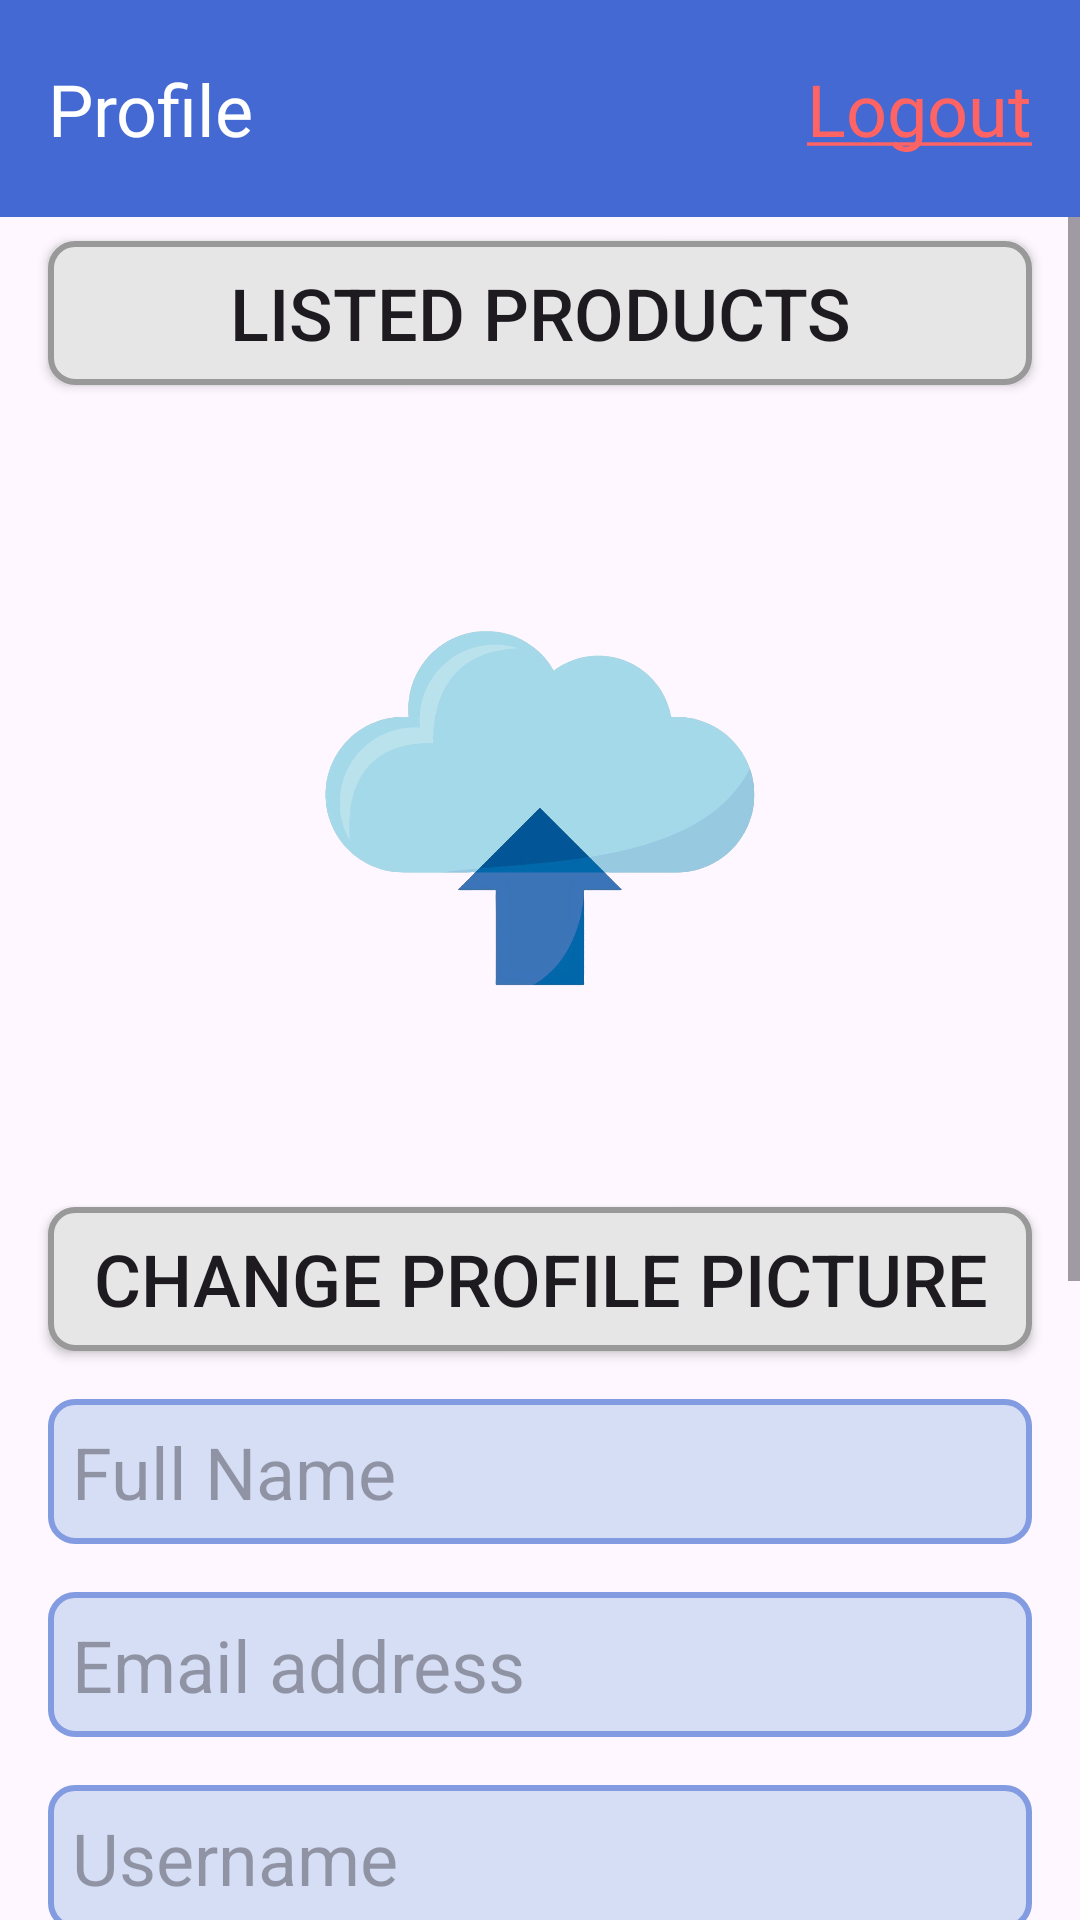

Reconstruct the res/layout file that produces this screen, plus the resources it refers to.
<!-- AndroidManifest.xml: application theme Theme.PPAPBUAS -->
<!-- res/layout/fragment_profile.xml -->
<?xml version="1.0" encoding="utf-8"?>
<androidx.constraintlayout.widget.ConstraintLayout xmlns:android="http://schemas.android.com/apk/res/android"
    xmlns:app="http://schemas.android.com/apk/res-auto"
    xmlns:tools="http://schemas.android.com/tools"
    android:layout_width="match_parent"
    android:layout_height="match_parent"
    android:gravity="center"
    android:orientation="vertical"
    tools:context=".ui.menu.ProfileFragment">

    <LinearLayout
        android:id="@+id/profile_header"
        android:layout_width="match_parent"
        android:layout_height="wrap_content"
        android:background="@color/bg_primary"
        android:gravity="center_vertical"
        android:orientation="horizontal"
        android:paddingStart="16dp"
        android:paddingEnd="16dp"
        app:layout_constraintTop_toTopOf="parent">

        <TextView
            android:id="@+id/txt_profile"
            android:layout_width="wrap_content"
            android:layout_height="wrap_content"
            android:layout_marginTop="20dp"
            android:layout_marginBottom="20dp"
            android:fontFamily="@font/poppins_bold"
            android:text="Profile"
            android:textColor="@color/white"
            android:textSize="24sp"
            app:layout_goneMarginTop="28dp" />

        <View
            android:layout_width="0dp"
            android:layout_height="match_parent"
            android:layout_weight="1" />

        <TextView
            android:id="@+id/btn_logout"
            android:layout_width="wrap_content"
            android:layout_height="wrap_content"
            android:fontFamily="@font/poppins_bold"
            android:text="@string/logout"
            android:textColor="@color/red"
            android:textSize="24sp" />

    </LinearLayout>

    <ScrollView
        android:layout_width="match_parent"
        android:layout_height="0dp"
        android:fillViewport="true"
        app:layout_constraintBottom_toBottomOf="parent"
        app:layout_constraintTop_toBottomOf="@id/profile_header">

        <androidx.constraintlayout.widget.ConstraintLayout
            android:layout_width="match_parent"
            android:layout_height="wrap_content">

            <Button
                android:id="@+id/btn_listed_products"
                android:layout_width="match_parent"
                android:layout_height="wrap_content"
                android:layout_marginStart="16dp"
                android:layout_marginTop="8dp"
                android:layout_marginEnd="16dp"
                android:background="@drawable/btn_rounded"
                android:text="Listed Products"
                android:textSize="24sp"
                app:layout_constraintEnd_toEndOf="parent"
                app:layout_constraintStart_toStartOf="parent"
                app:layout_constraintTop_toTopOf="parent" />

            <ImageView
                android:id="@+id/ivProfile"
                android:layout_width="250dp"
                android:layout_height="250dp"
                android:layout_marginStart="16dp"
                android:layout_marginTop="16dp"
                android:layout_marginEnd="16dp"
                android:layout_marginBottom="16dp"
                android:background="@drawable/img_upload"
                app:layout_constraintEnd_toEndOf="parent"
                app:layout_constraintStart_toStartOf="parent"
                app:layout_constraintTop_toBottomOf="@id/btn_listed_products" />

            <Button
                android:id="@+id/btnUpload"
                android:layout_width="match_parent"
                android:layout_height="wrap_content"
                android:layout_marginStart="16dp"
                android:layout_marginTop="8dp"
                android:layout_marginEnd="16dp"
                android:background="@drawable/btn_rounded"
                android:text="Change Profile Picture"
                android:textSize="24sp"
                app:layout_constraintEnd_toEndOf="parent"
                app:layout_constraintStart_toStartOf="parent"
                app:layout_constraintTop_toBottomOf="@+id/ivProfile" />

            <EditText
                android:id="@+id/et_full_name"
                android:layout_width="0dp"
                android:layout_height="wrap_content"
                android:layout_marginStart="16dp"
                android:layout_marginTop="16dp"
                android:layout_marginEnd="16dp"
                android:background="@drawable/input_rounded"
                android:hint="Full Name"
                android:inputType="text"
                android:padding="8dp"
                android:textSize="24sp"
                app:layout_constraintEnd_toEndOf="parent"
                app:layout_constraintStart_toStartOf="parent"
                app:layout_constraintTop_toBottomOf="@id/btnUpload" />

            <EditText
                android:id="@+id/et_email"
                android:layout_width="0dp"
                android:layout_height="wrap_content"
                android:layout_marginStart="16dp"
                android:layout_marginTop="16dp"
                android:layout_marginEnd="16dp"
                android:background="@drawable/input_rounded"
                android:focusable="false"
                android:hint="Email address"
                android:inputType="textEmailAddress"
                android:padding="8dp"
                android:textSize="24sp"
                app:layout_constraintEnd_toEndOf="parent"
                app:layout_constraintStart_toStartOf="parent"
                app:layout_constraintTop_toBottomOf="@id/et_full_name" />

            <EditText
                android:id="@+id/et_username"
                android:layout_width="0dp"
                android:layout_height="wrap_content"
                android:layout_marginStart="16dp"
                android:layout_marginTop="16dp"
                android:layout_marginEnd="16dp"
                android:background="@drawable/input_rounded"
                android:focusable="false"
                android:hint="Username"
                android:inputType="text"
                android:padding="8dp"
                android:textSize="24sp"
                app:layout_constraintEnd_toEndOf="parent"
                app:layout_constraintStart_toStartOf="parent"
                app:layout_constraintTop_toBottomOf="@id/et_email" />

            <EditText
                android:id="@+id/et_phone"
                android:layout_width="0dp"
                android:layout_height="wrap_content"
                android:layout_marginStart="16dp"
                android:layout_marginTop="16dp"
                android:layout_marginEnd="16dp"
                android:background="@drawable/input_rounded"
                android:hint="Phone Number"
                android:inputType="phone"
                android:padding="8dp"
                android:textSize="24sp"
                app:layout_constraintEnd_toEndOf="parent"
                app:layout_constraintStart_toStartOf="parent"
                app:layout_constraintTop_toBottomOf="@id/et_username" />

            <EditText
                android:id="@+id/et_old_password"
                android:layout_width="0dp"
                android:layout_height="wrap_content"
                android:layout_marginStart="16dp"
                android:layout_marginTop="16dp"
                android:layout_marginEnd="16dp"
                android:background="@drawable/input_rounded"
                android:hint="Old Password"
                android:inputType="textPassword"
                android:padding="8dp"
                android:textSize="24sp"
                app:layout_constraintEnd_toEndOf="parent"
                app:layout_constraintHorizontal_bias="0.0"
                app:layout_constraintStart_toStartOf="parent"
                app:layout_constraintTop_toBottomOf="@id/et_phone" />

            <ImageView
                android:id="@+id/btn_toggle_old"
                android:layout_width="36dp"
                android:layout_height="36dp"
                android:layout_marginEnd="8dp"
                android:src="@drawable/mdi_eye_off"
                app:layout_constraintBottom_toBottomOf="@id/et_old_password"
                app:layout_constraintEnd_toEndOf="@id/et_old_password"
                app:layout_constraintTop_toTopOf="@id/et_old_password" />

            <EditText
                android:id="@+id/et_new_password"
                android:layout_width="0dp"
                android:layout_height="wrap_content"
                android:layout_marginStart="16dp"
                android:layout_marginTop="16dp"
                android:layout_marginEnd="16dp"
                android:background="@drawable/input_rounded"
                android:hint="Old Password"
                android:inputType="textPassword"
                android:padding="8dp"
                android:textSize="24sp"
                app:layout_constraintEnd_toEndOf="parent"
                app:layout_constraintStart_toStartOf="parent"
                app:layout_constraintTop_toBottomOf="@id/et_old_password" />

            <ImageView
                android:id="@+id/btn_toggle_new"
                android:layout_width="36dp"
                android:layout_height="36dp"
                android:layout_marginEnd="8dp"
                android:src="@drawable/mdi_eye_off"
                app:layout_constraintBottom_toBottomOf="@id/et_new_password"
                app:layout_constraintEnd_toEndOf="@id/et_new_password"
                app:layout_constraintTop_toTopOf="@id/et_new_password" />

            <EditText
                android:id="@+id/et_confirm_password"
                android:layout_width="0dp"
                android:layout_height="wrap_content"
                android:layout_marginStart="16dp"
                android:layout_marginTop="16dp"
                android:layout_marginEnd="16dp"
                android:background="@drawable/input_rounded"
                android:hint="Confirm Password"
                android:inputType="textPassword"
                android:padding="8dp"
                android:textSize="24sp"
                app:layout_constraintEnd_toEndOf="parent"
                app:layout_constraintStart_toStartOf="parent"
                app:layout_constraintTop_toBottomOf="@id/et_new_password" />

            <ImageView
                android:id="@+id/btn_toggle_confirm"
                android:layout_width="36dp"
                android:layout_height="36dp"
                android:layout_marginEnd="8dp"
                android:src="@drawable/mdi_eye_off"
                app:layout_constraintBottom_toBottomOf="@id/et_confirm_password"
                app:layout_constraintEnd_toEndOf="@id/et_confirm_password"
                app:layout_constraintTop_toTopOf="@id/et_confirm_password" />

            <Button
                android:id="@+id/btnSave"
                android:layout_width="match_parent"
                android:layout_height="wrap_content"
                android:layout_marginStart="16dp"
                android:layout_marginTop="16dp"
                android:layout_marginEnd="16dp"
                android:layout_marginBottom="16dp"
                android:background="@drawable/btn_rounded"
                android:text="Save"
                android:textSize="24sp"
                app:layout_constraintBottom_toBottomOf="parent"
                app:layout_constraintEnd_toEndOf="parent"
                app:layout_constraintStart_toStartOf="parent"
                app:layout_constraintTop_toBottomOf="@id/et_confirm_password" />

        </androidx.constraintlayout.widget.ConstraintLayout>
    </ScrollView>

</androidx.constraintlayout.widget.ConstraintLayout>
<!-- resources referenced by this layout -->
<resources>
  <color name="bg_primary">#4469d2</color>
  <color name="red">#FF6363</color>
  <color name="white">#FFFFFFFF</color>
  <!-- drawable btn_rounded (drawable) -->
  <?xml version="1.0" encoding="utf-8"?>
  <selector xmlns:android="http://schemas.android.com/apk/res/android">
      <item>
          <shape android:shape="rectangle">
              <solid android:color="#e6e6e6" />
              <corners android:radius="8dp" />
              <stroke android:color="#999999" android:width="2dp" />
          </shape>
      </item>
  </selector>
  <!-- drawable img_upload: png bitmap (drawable, 312639 bytes) -->
  <!-- drawable input_rounded (drawable) -->
  <?xml version="1.0" encoding="utf-8"?>
  <selector xmlns:android="http://schemas.android.com/apk/res/android">
      <item>
          <shape android:shape="rectangle">
              <solid android:color="@color/input" />
              <corners android:radius="8dp" />
              <stroke android:color="@color/outline" android:width="2dp" />
          </shape>
      </item>
  </selector>
  <!-- drawable mdi_eye_off (drawable) -->
  <vector xmlns:android="http://schemas.android.com/apk/res/android"
      android:width="24dp"
      android:height="24dp"
      android:viewportWidth="24"
      android:viewportHeight="24">
    <path
        android:pathData="M11.83,9L15,12.16L15,12a3,3 0,0 0,-3 -3zM7.53,9.8l1.55,1.55c-0.05,0.21 -0.08,0.42 -0.08,0.65a3,3 0,0 0,3 3c0.22,0 0.44,-0.03 0.65,-0.08l1.55,1.55c-0.67,0.33 -1.41,0.53 -2.2,0.53a5,5 0,0 1,-5 -5c0,-0.79 0.2,-1.53 0.53,-2.2M2,4.27l2.28,2.28l0.45,0.45C3.08,8.3 1.78,10 1,12c1.73,4.39 6,7.5 11,7.5c1.55,0 3.03,-0.3 4.38,-0.84l0.43,0.42L19.73,22L21,20.73L3.27,3M12,7a5,5 0,0 1,5 5c0,0.64 -0.13,1.26 -0.36,1.82l2.93,2.93c1.5,-1.25 2.7,-2.89 3.43,-4.75c-1.73,-4.39 -6,-7.5 -11,-7.5c-1.4,0 -2.74,0.25 -4,0.7l2.17,2.15C10.74,7.13 11.35,7 12,7"
        android:fillColor="@color/black"/>
  </vector>
  <string name="logout"><u>Logout</u></string>
  <style name="Theme.PPAPBUAS" parent="Base.Theme.PPAPBUAS" />
  <color name="input">#d5def5</color>
  <color name="outline">#829be1</color>
  <color name="black">#FF000000</color>
  <style name="Base.Theme.PPAPBUAS" parent="Theme.Material3.DayNight.NoActionBar">
          
          <item name="colorPrimary">@color/primary</item>
          
      </style>
  <color name="primary">#2f58cd</color>
</resources>
